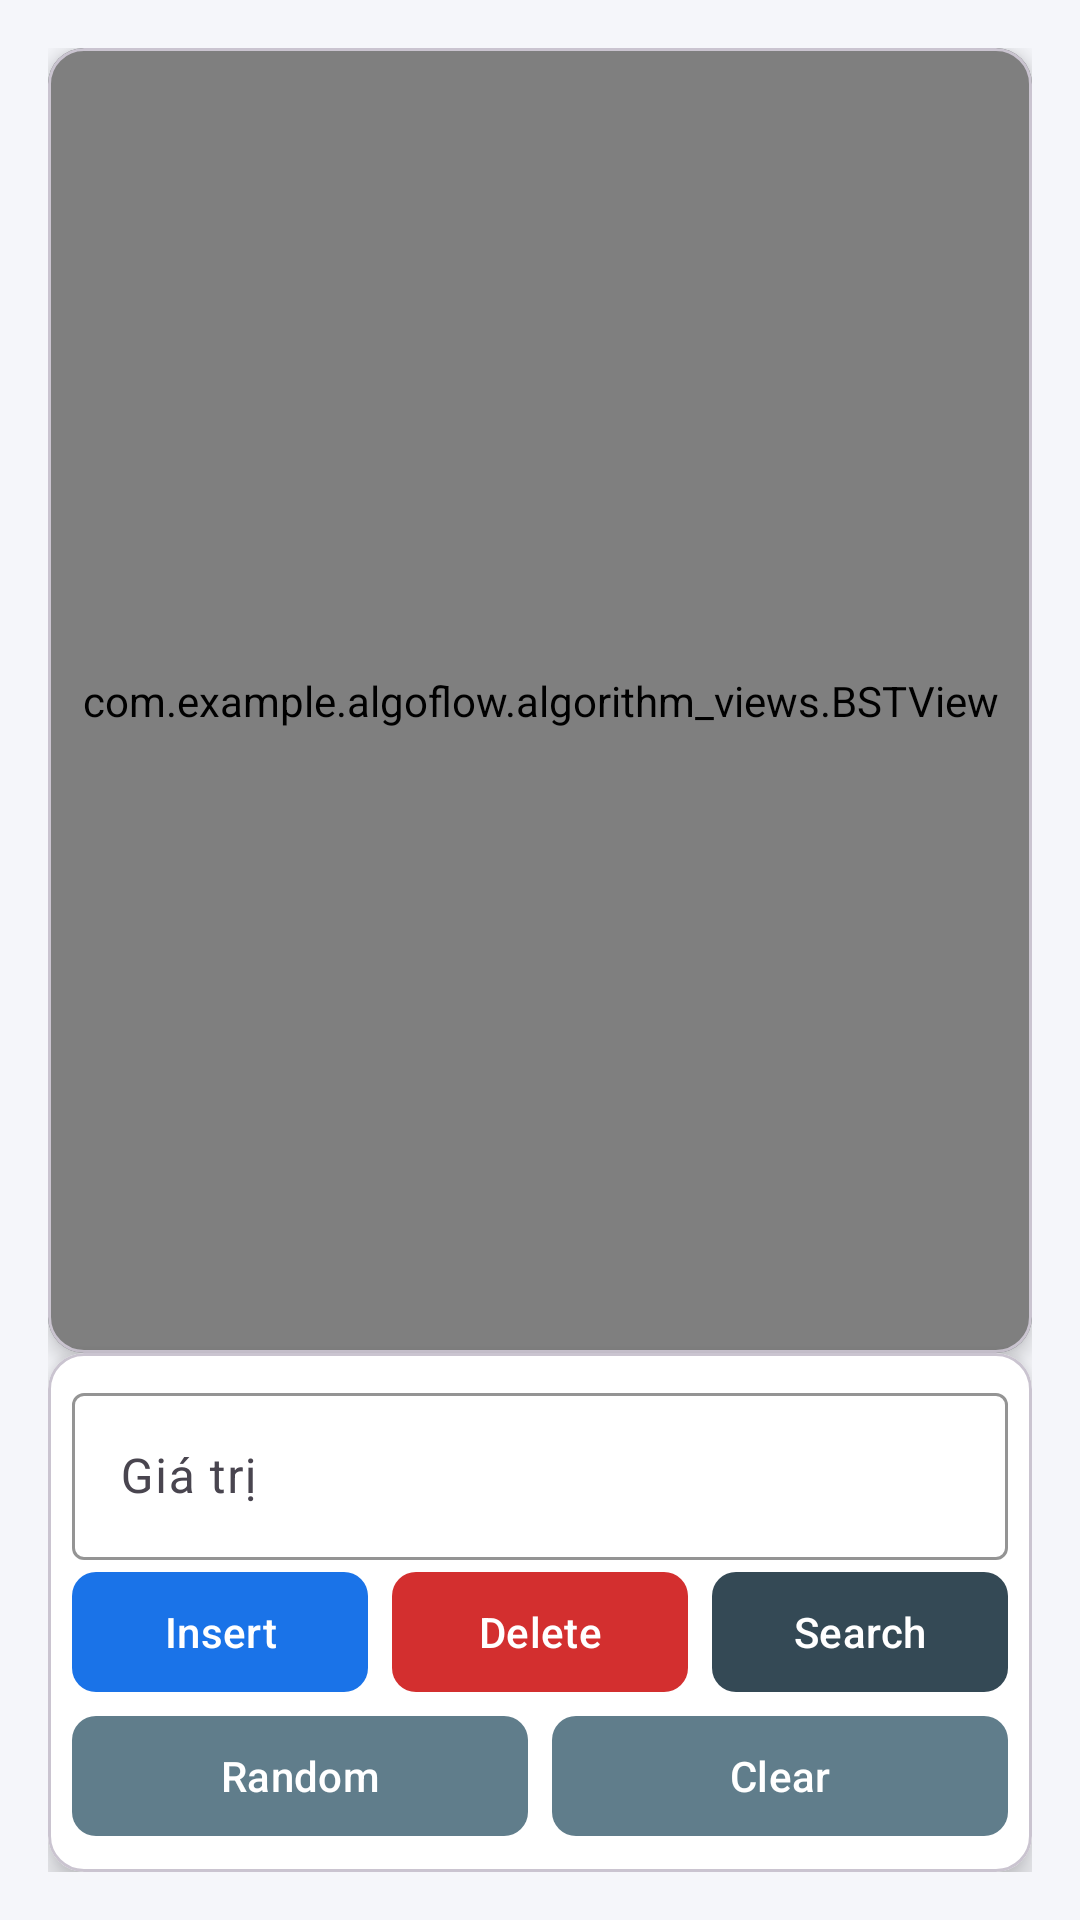

The Android layout XML behind this screen, and the referenced resources:
<!-- AndroidManifest.xml: application theme Theme.AlgoFlow -->
<!-- res/layout/activity_bst.xml -->
<?xml version="1.0" encoding="utf-8"?>
<androidx.constraintlayout.widget.ConstraintLayout
    xmlns:android="http://schemas.android.com/apk/res/android"
    xmlns:app="http://schemas.android.com/apk/res-auto"
    xmlns:tools="http://schemas.android.com/tools"
    android:id="@+id/main"
    android:layout_width="match_parent"
    android:layout_height="match_parent"
    android:background="#F5F6FA"
    android:padding="16dp"
    tools:context=".activities.BSTActivity">

    
    <com.google.android.material.card.MaterialCardView
        android:id="@+id/bst_card"
        android:layout_width="0dp"
        android:layout_height="0dp"
        app:layout_constraintTop_toTopOf="parent"
        app:layout_constraintStart_toStartOf="parent"
        app:layout_constraintEnd_toEndOf="parent"
        app:layout_constraintBottom_toTopOf="@id/control_container"
        android:backgroundTint="#E3F2FD"
        app:cardCornerRadius="12dp"
        app:cardElevation="4dp">

        <com.example.algoflow.algorithm_views.BSTView
            android:id="@+id/bstView"
            android:layout_width="match_parent"
            android:layout_height="match_parent"
            android:padding="8dp" />

    </com.google.android.material.card.MaterialCardView>

    
    <com.google.android.material.card.MaterialCardView
        android:id="@+id/control_container"
        android:layout_width="0dp"
        android:layout_height="wrap_content"
        app:layout_constraintBottom_toBottomOf="parent"
        app:layout_constraintStart_toStartOf="parent"
        app:layout_constraintEnd_toEndOf="parent"
        android:backgroundTint="#FFFFFF"
        app:cardCornerRadius="12dp"
        app:cardElevation="6dp"
        android:padding="16dp"
        android:layout_marginTop="16dp">

        <androidx.constraintlayout.widget.ConstraintLayout
            android:layout_width="match_parent"
            android:layout_height="wrap_content"
            android:padding="8dp">

            
            <com.google.android.material.textfield.TextInputLayout
                android:id="@+id/value_input_layout"
                android:layout_width="0dp"
                android:layout_height="wrap_content"
                app:layout_constraintTop_toTopOf="parent"
                app:layout_constraintStart_toStartOf="parent"
                app:layout_constraintEnd_toEndOf="parent"
                style="@style/Widget.Material3.TextInputLayout.OutlinedBox"
                app:hintTextColor="#1A73E8"
                app:boxStrokeColor="#1A73E8"
                app:boxBackgroundColor="#FFFFFF"
                android:layout_marginBottom="16dp">

                <com.google.android.material.textfield.TextInputEditText
                    android:id="@+id/valueInput"
                    android:layout_width="match_parent"
                    android:layout_height="wrap_content"
                    android:hint="Giá trị"
                    android:inputType="number"
                    android:textColor="#212121"
                    android:textColorHint="#B0BEC5" />
            </com.google.android.material.textfield.TextInputLayout>

            
            <LinearLayout
                android:id="@+id/operation_buttons"
                android:layout_width="0dp"
                android:layout_height="wrap_content"
                android:orientation="horizontal"
                android:gravity="center"
                app:layout_constraintTop_toBottomOf="@id/value_input_layout"
                app:layout_constraintStart_toStartOf="parent"
                app:layout_constraintEnd_toEndOf="parent"
                android:layout_marginBottom="16dp">

                <com.google.android.material.button.MaterialButton
                    android:id="@+id/insertButton"
                    android:layout_width="0dp"
                    android:layout_height="48dp"
                    android:layout_weight="1"
                    android:text="Insert"
                    android:textSize="14sp"
                    app:backgroundTint="#1A73E8"
                    app:cornerRadius="8dp"
                    android:textColor="#FFFFFF"
                    style="@style/Widget.Material3.Button"
                    android:layout_marginEnd="8dp" />

                <com.google.android.material.button.MaterialButton
                    android:id="@+id/deleteButton"
                    android:layout_width="0dp"
                    android:layout_height="48dp"
                    android:layout_weight="1"
                    android:text="Delete"
                    android:textSize="14sp"
                    app:backgroundTint="#D32F2F"
                    app:cornerRadius="8dp"
                    android:textColor="#FFFFFF"
                    style="@style/Widget.Material3.Button"
                    android:layout_marginEnd="8dp" />

                <com.google.android.material.button.MaterialButton
                    android:id="@+id/searchButton"
                    android:layout_width="0dp"
                    android:layout_height="48dp"
                    android:layout_weight="1"
                    android:text="Search"
                    android:textSize="14sp"
                    app:backgroundTint="#344955"
                    app:cornerRadius="8dp"
                    android:textColor="#FFFFFF"
                    style="@style/Widget.Material3.Button" />

            </LinearLayout>

            
            <LinearLayout
                android:id="@+id/action_buttons"
                android:layout_width="0dp"
                android:layout_height="wrap_content"
                android:orientation="horizontal"
                android:gravity="center"
                app:layout_constraintTop_toBottomOf="@id/operation_buttons"
                app:layout_constraintStart_toStartOf="parent"
                app:layout_constraintEnd_toEndOf="parent"
                android:layout_marginBottom="16dp">

                <com.google.android.material.button.MaterialButton
                    android:id="@+id/randomButton"
                    android:layout_width="0dp"
                    android:layout_height="48dp"
                    android:layout_weight="1"
                    android:text="Random"
                    android:textSize="14sp"
                    app:backgroundTint="#607D8B"
                    app:cornerRadius="8dp"
                    android:textColor="#FFFFFF"
                    style="@style/Widget.Material3.Button"
                    android:layout_marginEnd="8dp" />

                <com.google.android.material.button.MaterialButton
                    android:id="@+id/clearButton"
                    android:layout_width="0dp"
                    android:layout_height="48dp"
                    android:layout_weight="1"
                    android:text="Clear"
                    android:textSize="14sp"
                    app:backgroundTint="#607D8B"
                    app:cornerRadius="8dp"
                    android:textColor="#FFFFFF"
                    style="@style/Widget.Material3.Button" />

            </LinearLayout>


        </androidx.constraintlayout.widget.ConstraintLayout>
    </com.google.android.material.card.MaterialCardView>

</androidx.constraintlayout.widget.ConstraintLayout>
<!-- resources referenced by this layout -->
<resources>
  <style name="Theme.AlgoFlow" parent="Base.Theme.AlgoFlow" />
  <style name="Base.Theme.AlgoFlow" parent="Theme.Material3.DayNight.NoActionBar">
          
          
      </style>
</resources>
